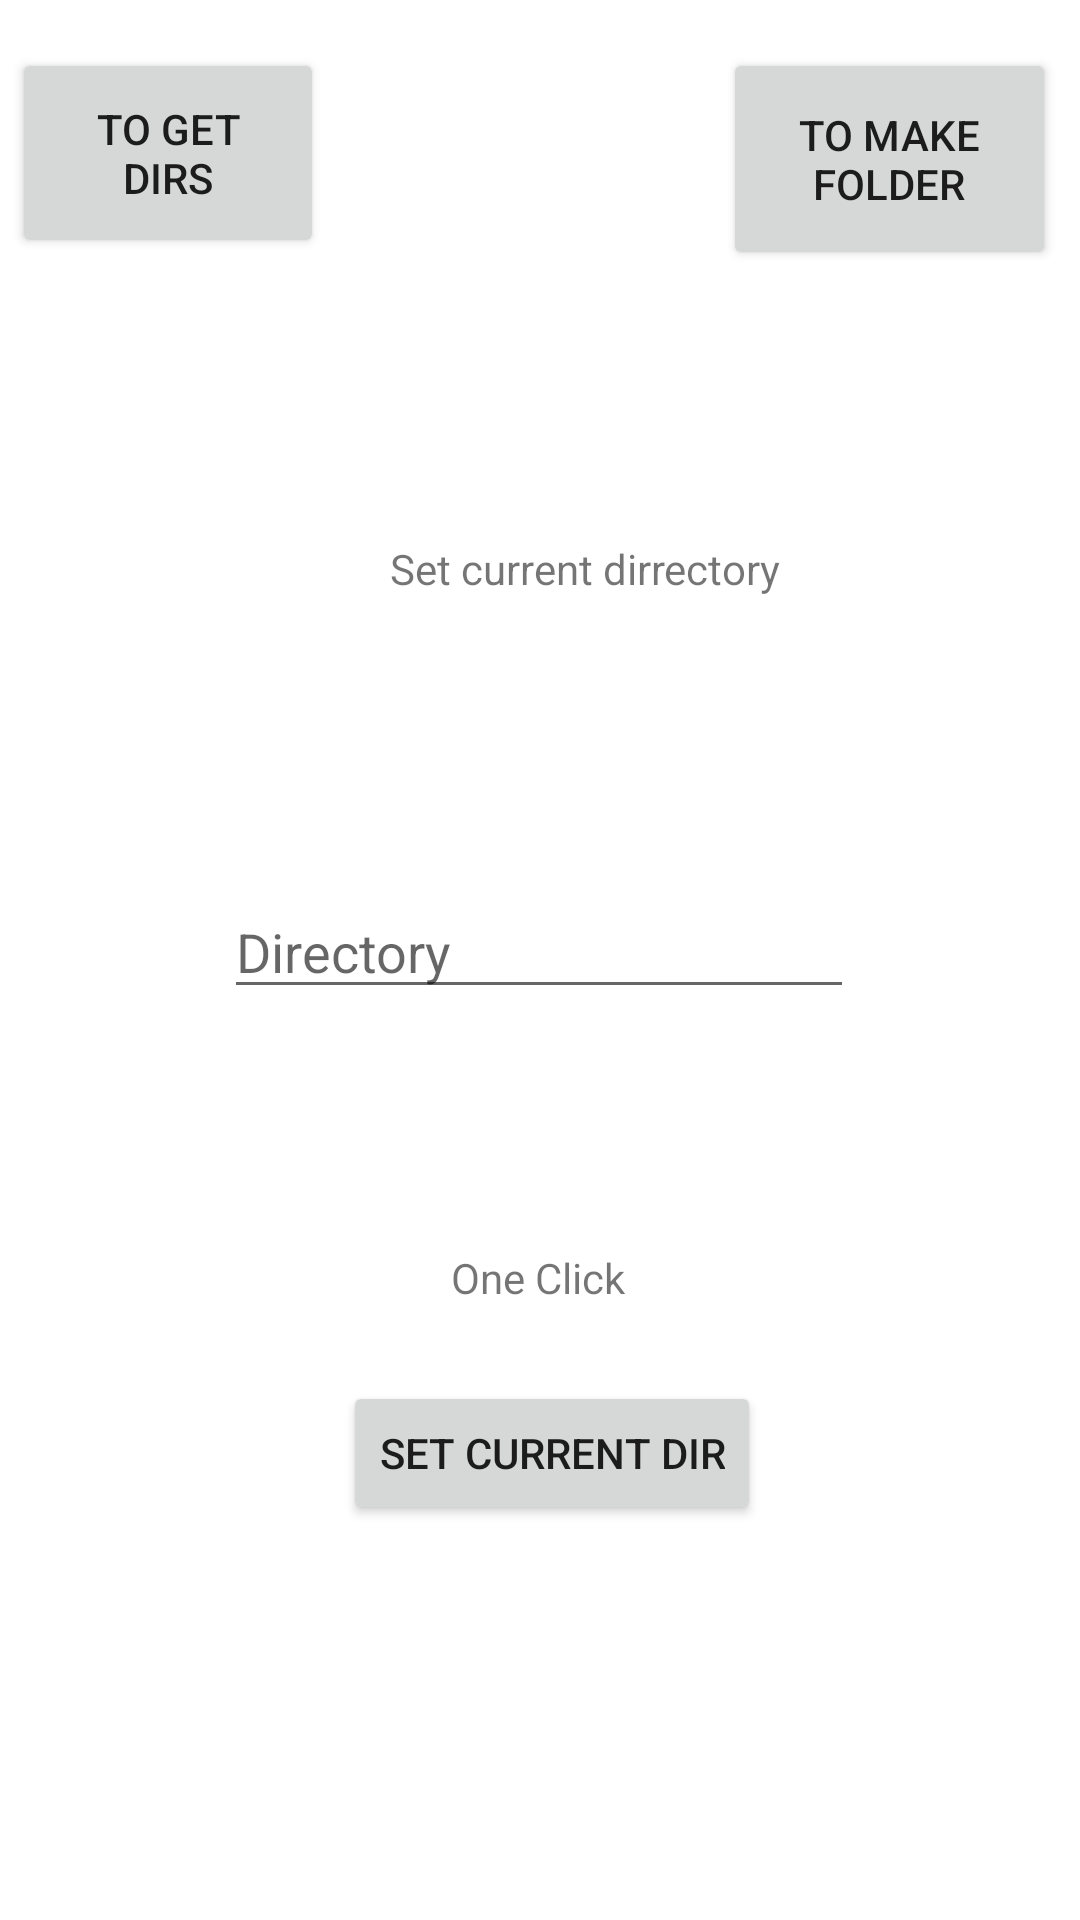

Reconstruct the res/layout file that produces this screen, plus the resources it refers to.
<!-- AndroidManifest.xml: application theme Theme.LettryApp -->
<!-- res/layout/activity_pro3.xml -->
<?xml version="1.0" encoding="utf-8"?>
<androidx.constraintlayout.widget.ConstraintLayout xmlns:android="http://schemas.android.com/apk/res/android"
    xmlns:app="http://schemas.android.com/apk/res-auto"
    xmlns:tools="http://schemas.android.com/tools"
    android:layout_width="match_parent"
    android:layout_height="match_parent"
    tools:context=".Pro3">

    <Button
        android:id="@+id/b1000"
        android:layout_width="104dp"
        android:layout_height="70dp"
        android:layout_marginStart="4dp"
        android:layout_marginTop="16dp"
        android:onClick="Last_Pagepp"
        android:text="To get dirs"
        app:layout_constraintStart_toStartOf="parent"
        app:layout_constraintTop_toTopOf="parent" />

    <TextView
        android:id="@+id/textView_9034"
        android:layout_width="wrap_content"
        android:layout_height="wrap_content"
        android:layout_marginTop="180dp"
        android:text="Set current dirrectory"
        app:layout_constraintEnd_toEndOf="parent"
        app:layout_constraintHorizontal_bias="0.182"
        app:layout_constraintStart_toEndOf="@+id/b1000"
        app:layout_constraintTop_toTopOf="parent" />

    <EditText
        android:id="@+id/FFFF"
        android:layout_width="wrap_content"
        android:layout_height="wrap_content"
        android:layout_marginTop="96dp"
        android:ems="10"
        android:hint="Directory"
        android:inputType="textPersonName"
        app:layout_constraintEnd_toEndOf="parent"
        app:layout_constraintHorizontal_bias="0.497"
        app:layout_constraintStart_toStartOf="parent"
        app:layout_constraintTop_toBottomOf="@+id/textView_9034" />

    <Button
        android:id="@+id/PPPP"
        android:layout_width="wrap_content"
        android:layout_height="wrap_content"
        android:layout_marginTop="124dp"
        android:onClick="kkkk"
        android:text="Set current dir"
        app:layout_constraintEnd_toEndOf="parent"
        app:layout_constraintHorizontal_bias="0.518"
        app:layout_constraintStart_toStartOf="parent"
        app:layout_constraintTop_toBottomOf="@+id/FFFF" />

    <Button
        android:id="@+id/button55"
        android:layout_width="111dp"
        android:layout_height="74dp"
        android:layout_marginTop="16dp"
        android:layout_marginEnd="8dp"
        android:onClick="Next_Page"
        android:text="To make folder"
        app:layout_constraintEnd_toEndOf="parent"
        app:layout_constraintHorizontal_bias="1.0"
        app:layout_constraintStart_toEndOf="@+id/b1000"
        app:layout_constraintTop_toTopOf="parent" />

    <TextView
        android:id="@+id/textView17"
        android:layout_width="wrap_content"
        android:layout_height="wrap_content"
        android:layout_marginTop="80dp"
        android:text="One Click"
        app:layout_constraintEnd_toEndOf="parent"
        app:layout_constraintHorizontal_bias="0.498"
        app:layout_constraintStart_toStartOf="parent"
        app:layout_constraintTop_toBottomOf="@+id/FFFF" />
</androidx.constraintlayout.widget.ConstraintLayout>
<!-- resources referenced by this layout -->
<resources>
  <style name="Theme.LettryApp" parent="Theme.MaterialComponents.DayNight.DarkActionBar">
          
          <item name="colorPrimary">@color/purple_500</item>
          <item name="colorPrimaryVariant">@color/purple_700</item>
          <item name="colorOnPrimary">@color/white</item>
          
          <item name="colorSecondary">@color/teal_200</item>
          <item name="colorSecondaryVariant">@color/teal_700</item>
          <item name="colorOnSecondary">@color/black</item>
          
          <item name="android:statusBarColor" tools:targetApi="l">?attr/colorPrimaryVariant</item>
          
      </style>
  <!-- not gathered from this repository: default colours our renderer supplied (Android Studio template values) -->
  <color name="purple_500">#FF6200EE</color>
  <color name="purple_700">#FF3700B3</color>
  <color name="teal_200">#FF03DAC5</color>
  <color name="teal_700">#FF018786</color>
  <color name="black">#FF000000</color>
  <color name="white">#FFFFFFFF</color>
</resources>
